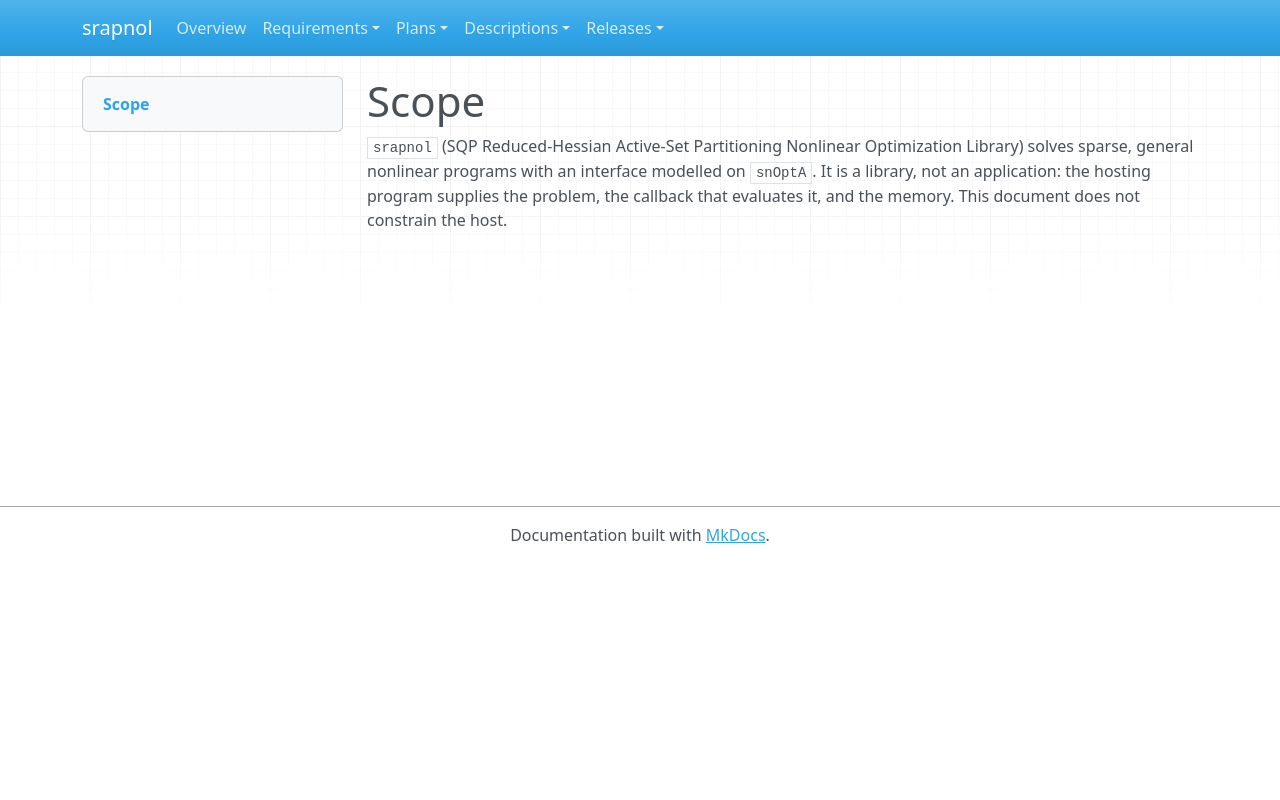

repository: emanspeaks/srapnol · page: sys/SYS-SCOPE/index.html · generator: mkdocs

---
active: true
derived: false
level: 1.2
links: []
normative: false
ref: ''
reviewed: wdbh1DmWOm1HrQwq_ueOHX8MwQwkwdd1c5EzJO9G-OY=
---

# Scope

`srapnol` (SQP Reduced-Hessian Active-Set Partitioning Nonlinear Optimization Library)
solves sparse, general nonlinear programs with an interface modelled on `snOptA`. It is
a library, not an application: the hosting program supplies the problem, the callback
that evaluates it, and the memory. This document does not constrain the host.
